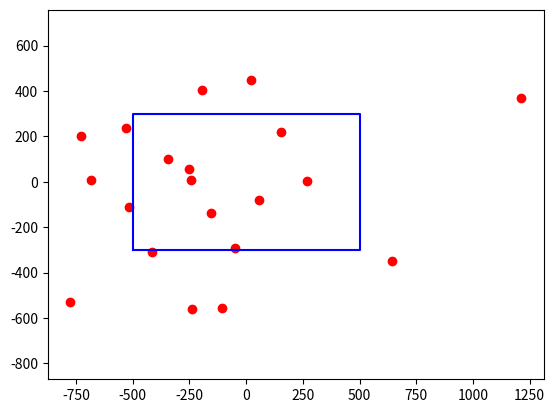

Write the Python code that produced this figure.
import numpy as np
import matplotlib.pyplot as plt

x = 1000
y = 600

standard_deviation_x = x / 2
standard_deviation_y = y / 2

number_of_simulation = 1
number_of_strike_each_simulation = 20

for i in range(number_of_simulation):
    hit = 0
    miss  = 0
    point_x = []
    point_y = []
    for i in range(number_of_strike_each_simulation):
        normal_random_num = np.random.randn()
        current_x = standard_deviation_x*normal_random_num
        normal_random_num = np.random.randn()
        current_y = standard_deviation_y*normal_random_num
        point_x.append(current_x)
        point_y.append(current_y)
        
        if abs(current_x) <= standard_deviation_x and abs(current_y) <= standard_deviation_y :
            hit += 1
        else:
            miss += 1
    
    print("Number of hits =" ,hit)
    print("Number of miss =", miss)
    print("Number of Strikes on Target" , round(((hit/number_of_strike_each_simulation)*100) , 2) , "%")
    
    area_x = [-500, 500, 500, -500, -500]
    area_y = [-300, -300, 300, 300, -300]

    plt.plot(area_x, area_y, color="blue")
    plt.scatter(point_x, point_y, color="red")
    plt.axis('equal')
    plt.show()

